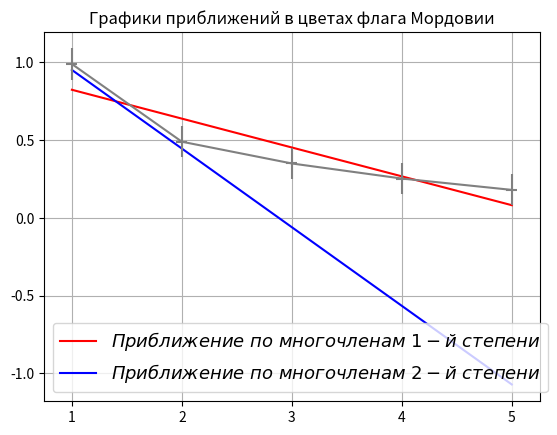

Write the Python code that produced this figure.
import numpy as np
import matplotlib.pyplot as plt
x = [1.0, 2.0, 3.0, 4.0, 5.0]
y = [0.99, 0.49, 0.35, 0.253, 0.18]
plot1 = []
plot2 = []
p, v = np.polyfit(x, y, deg=1, cov=True)
p_f1 = str(np.poly1d(p)).split()
print(p_f1)
for i in x:
    plot1.append(float(p_f1[0])*i+float(p_f1[3]))
plt.plot(x, plot1, color='red', label=r'$Приближение\ по\ многочленам\ 1-й\ степени$')
p, v = np.polyfit(x, y, deg=2, cov=True)
p_f2 = str(np.poly1d(p)).split()
print(p_f2)
for i in x:
    plot2.append(float(p_f2[1])*i - float(p_f2[4])*i + float(p_f2[-1]))
plt.plot(x, plot2, color='blue', label=r'$Приближение\ по\ многочленам\ 2-й\ степени$')
plt.errorbar(x, y, xerr=0.05, yerr=0.1, color='grey')
plt.legend(loc='best', fontsize=13)
plt.title(r'Графики приближений в цветах флага Мордовии')
plt.grid()
plt.show()
